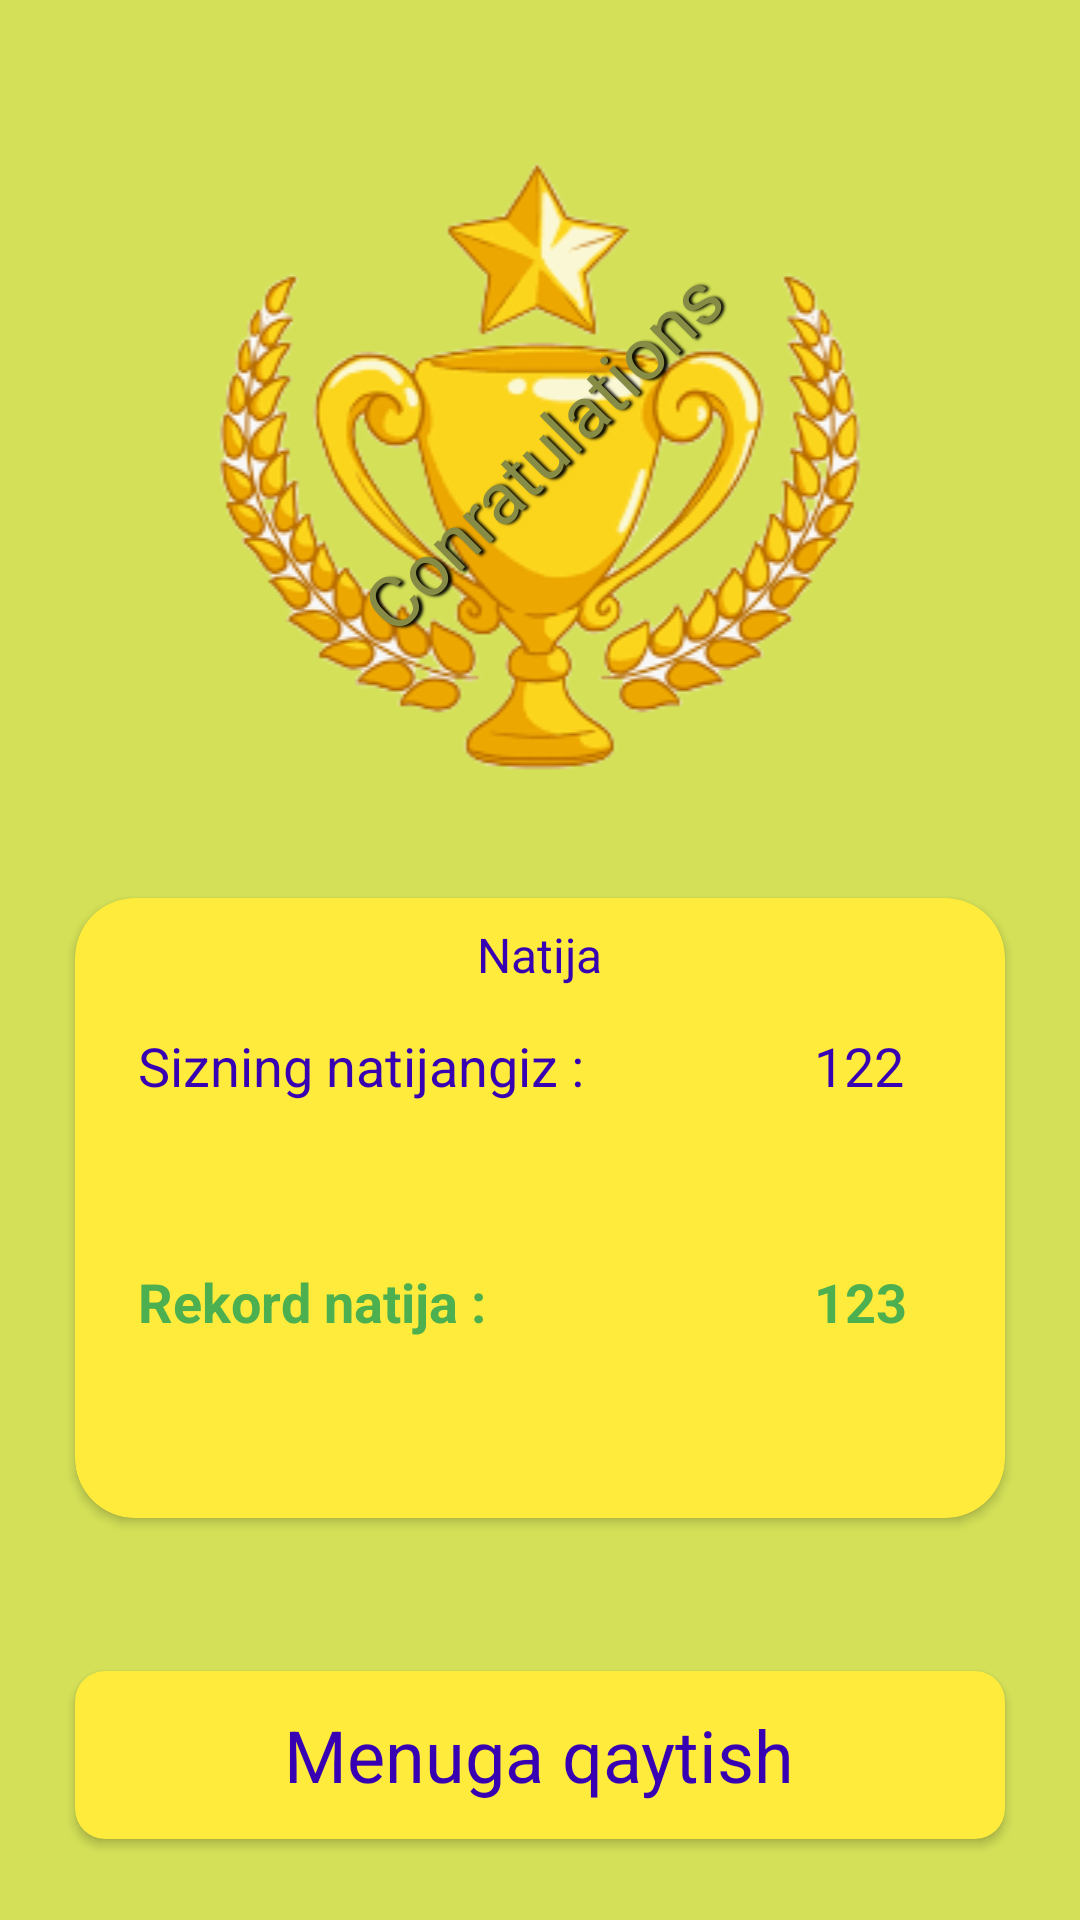

This screen was rendered from an Android layout file. Write that file and the resources it references.
<!-- AndroidManifest.xml: application theme Theme.Puzzle15_v1 -->
<!-- res/layout/layout_congratulation.xml -->
<?xml version="1.0" encoding="utf-8"?>
<androidx.constraintlayout.widget.ConstraintLayout xmlns:android="http://schemas.android.com/apk/res/android"
    xmlns:app="http://schemas.android.com/apk/res-auto"
    android:layout_width="match_parent"
    android:layout_height="match_parent"
    android:padding="5dp"
    android:background="#D7CDDC39"
    xmlns:tools="http://schemas.android.com/tools"
    tools:context="uz.gita.tosh15.MainActivity3">

    <ImageView
        android:id="@+id/imageView12"
        android:layout_width="match_parent"
        android:layout_height="wrap_content"
        android:layout_marginBottom="32dp"
        android:src="@drawable/prize1"
        app:layout_constraintBottom_toTopOf="@id/cardView2"
        app:layout_constraintEnd_toEndOf="parent"
        app:layout_constraintStart_toStartOf="parent"
        app:layout_constraintTop_toTopOf="parent"
        app:layout_constraintVertical_bias="0.23000002"
        app:layout_constraintVertical_chainStyle="packed" />

    <TextView
        android:id="@+id/textView5"
        android:layout_width="match_parent"
        android:layout_height="wrap_content"
        android:layout_marginStart="5dp"
        android:layout_marginLeft="5dp"
        android:layout_marginEnd="4dp"
        android:layout_marginRight="4dp"
        android:fontFamily="@font/font2"
        android:gravity="center_horizontal"
        android:rotation="-45"
        android:shadowColor="@color/black"
        android:shadowDx="2"
        android:shadowDy="3"
        android:shadowRadius="2"
        android:text="Conratulations"
        android:textAlignment="center"
        android:textColor="#868C46"
        android:textSize="24sp"
        app:layout_constraintBottom_toBottomOf="@+id/imageView12"
        app:layout_constraintEnd_toEndOf="parent"
        app:layout_constraintHorizontal_bias="0.46"
        app:layout_constraintStart_toStartOf="parent"
        app:layout_constraintTop_toTopOf="parent"
        app:layout_constraintVertical_bias="0.56"
        tools:visibility="invisible" />

    <TextView
        android:id="@+id/textView6"
        android:layout_width="wrap_content"
        android:layout_height="wrap_content"
        android:elevation="5dp"
        android:padding="6dp"
        android:text="Sizning natijangiz :"
        android:textColor="@color/purple_700"
        android:textSize="18sp"
        app:layout_constraintBottom_toBottomOf="@+id/cardView2"
        app:layout_constraintEnd_toEndOf="@+id/cardView2"
        app:layout_constraintHorizontal_bias="0.1"
        app:layout_constraintStart_toStartOf="@+id/cardView2"
        app:layout_constraintTop_toTopOf="@+id/cardView2"
        app:layout_constraintVertical_bias="0.22000003" />

  
    

    <TextView
        android:id="@+id/score"
        android:layout_width="wrap_content"
        android:layout_height="wrap_content"
        android:elevation="5dp"
        android:padding="6dp"
        android:text="122"
        android:textColor="@color/purple_700"
        android:textSize="18sp"
        app:layout_constraintBottom_toBottomOf="@+id/textView6"
        app:layout_constraintEnd_toEndOf="@+id/cardView2"
        app:layout_constraintHorizontal_bias="0.7"
        app:layout_constraintStart_toEndOf="@+id/textView6"
        app:layout_constraintTop_toTopOf="@+id/textView6"
        app:layout_constraintVertical_bias="0.32" />
    <androidx.cardview.widget.CardView




        android:id="@+id/cardView2"
        android:layout_width="match_parent"
        android:layout_height="0dp"
        android:layout_marginHorizontal="20dp"
        app:cardBackgroundColor="#FFEB3B"
        app:cardCornerRadius="20dp"
        app:layout_constraintBottom_toBottomOf="parent"
        app:layout_constraintDimensionRatio="1.5:1"
        app:layout_constraintEnd_toEndOf="parent"
        app:layout_constraintStart_toStartOf="parent"
        app:layout_constraintTop_toBottomOf="@+id/imageView12"
        app:layout_constraintVertical_bias="    0.19999999">

        <LinearLayout
            android:id="@+id/cont"
            android:layout_width="match_parent"
            android:layout_height="match_parent"
            android:background="#9F000000"
            android:orientation="vertical"
            android:visibility="invisible" />

        <TextView
            android:layout_width="wrap_content"
            android:layout_height="wrap_content"
            android:layout_gravity="center|top"
            android:padding="8dp"
            android:text="Natija"
            android:textColor="@color/purple_700"
            android:textSize="16sp" />
    </androidx.cardview.widget.CardView>
    <TextView
        android:id="@+id/newrecord"
        android:layout_width="wrap_content"
        android:layout_height="wrap_content"
        android:elevation="5dp"
        android:fontFamily="@font/font2"
        android:padding="16dp"
        android:visibility="invisible"
        android:text="New Record!"
        android:textColor="@color/teal_700"
        android:textSize="32sp"
        android:rotation="-40"
        android:background="#FFEB3B"
        app:layout_constraintBottom_toBottomOf="@+id/cardView2"
        app:layout_constraintEnd_toEndOf="@+id/cardView2"
        app:layout_constraintStart_toStartOf="@+id/cardView2"
        app:layout_constraintTop_toTopOf="@+id/cardView2" />

    <TextView
        android:id="@+id/textView10"
        android:layout_width="wrap_content"
        android:layout_height="wrap_content"
        android:elevation="5dp"
        android:padding="6dp"
        android:text="Rekord natija : "
        android:textColor="#4CAF50"
        android:textSize="18sp"
        android:textStyle="bold"
        app:layout_constraintBottom_toBottomOf="@+id/cardView2"
        app:layout_constraintStart_toStartOf="@+id/textView6"
        app:layout_constraintTop_toBottomOf="@+id/textView6"
        app:layout_constraintVertical_bias="0.44" />

    <TextView
        android:id="@+id/recordScore"
        android:layout_width="wrap_content"
        android:layout_height="wrap_content"
        android:elevation="5dp"
        android:padding="6dp"
        android:text="123"
        android:textColor="#4CAF50"
        android:textSize="18sp"
        android:textStyle="bold"
        app:layout_constraintStart_toStartOf="@+id/score"
        app:layout_constraintTop_toTopOf="@+id/textView10" />
  

   

    <androidx.cardview.widget.CardView
        android:id="@+id/backCard"
        android:clickable="true"
        android:layout_width="match_parent"
        android:layout_height="?actionBarSize"
        android:layout_marginHorizontal="20dp"
        app:cardBackgroundColor="#FFEB3B"
        app:cardCornerRadius="10dp"
        app:layout_constraintBottom_toBottomOf="parent"
        app:layout_constraintEnd_toEndOf="parent"
        app:layout_constraintStart_toStartOf="parent"
        app:layout_constraintTop_toBottomOf="@+id/cardView2"
        app:layout_constraintVertical_bias="0.7">

        <TextView
            android:layout_width="wrap_content"
            android:layout_height="wrap_content"
            android:layout_gravity="center"
            android:text="Menuga qaytish"
            android:textColor="@color/purple_700"
            android:textSize="24sp" />
    </androidx.cardview.widget.CardView>
</androidx.constraintlayout.widget.ConstraintLayout>
<!-- resources referenced by this layout -->
<resources>
  <color name="black">#FF000000</color>
  <color name="purple_700">#FF3700B3</color>
  <color name="teal_700">#FF018786</color>
  <!-- drawable prize1: png bitmap (drawable, 41551 bytes) -->
  <style name="Theme.Puzzle15_v1" parent="Theme.MaterialComponents.DayNight.DarkActionBar">
          
          <item name="colorPrimary">@color/purple_500</item>
          <item name="colorPrimaryVariant">@color/purple_700</item>
          <item name="colorOnPrimary">@color/white</item>
          
          <item name="colorSecondary">@color/teal_200</item>
          <item name="colorSecondaryVariant">@color/teal_700</item>
          <item name="colorOnSecondary">@color/black</item>
          
          <item name="android:statusBarColor" tools:targetApi="lollipop">#85C9EF</item>
          
      </style>
  <color name="purple_500">#FF6200EE</color>
  <color name="white">#FFFFFFFF</color>
  <color name="teal_200">#FF03DAC5</color>
</resources>
